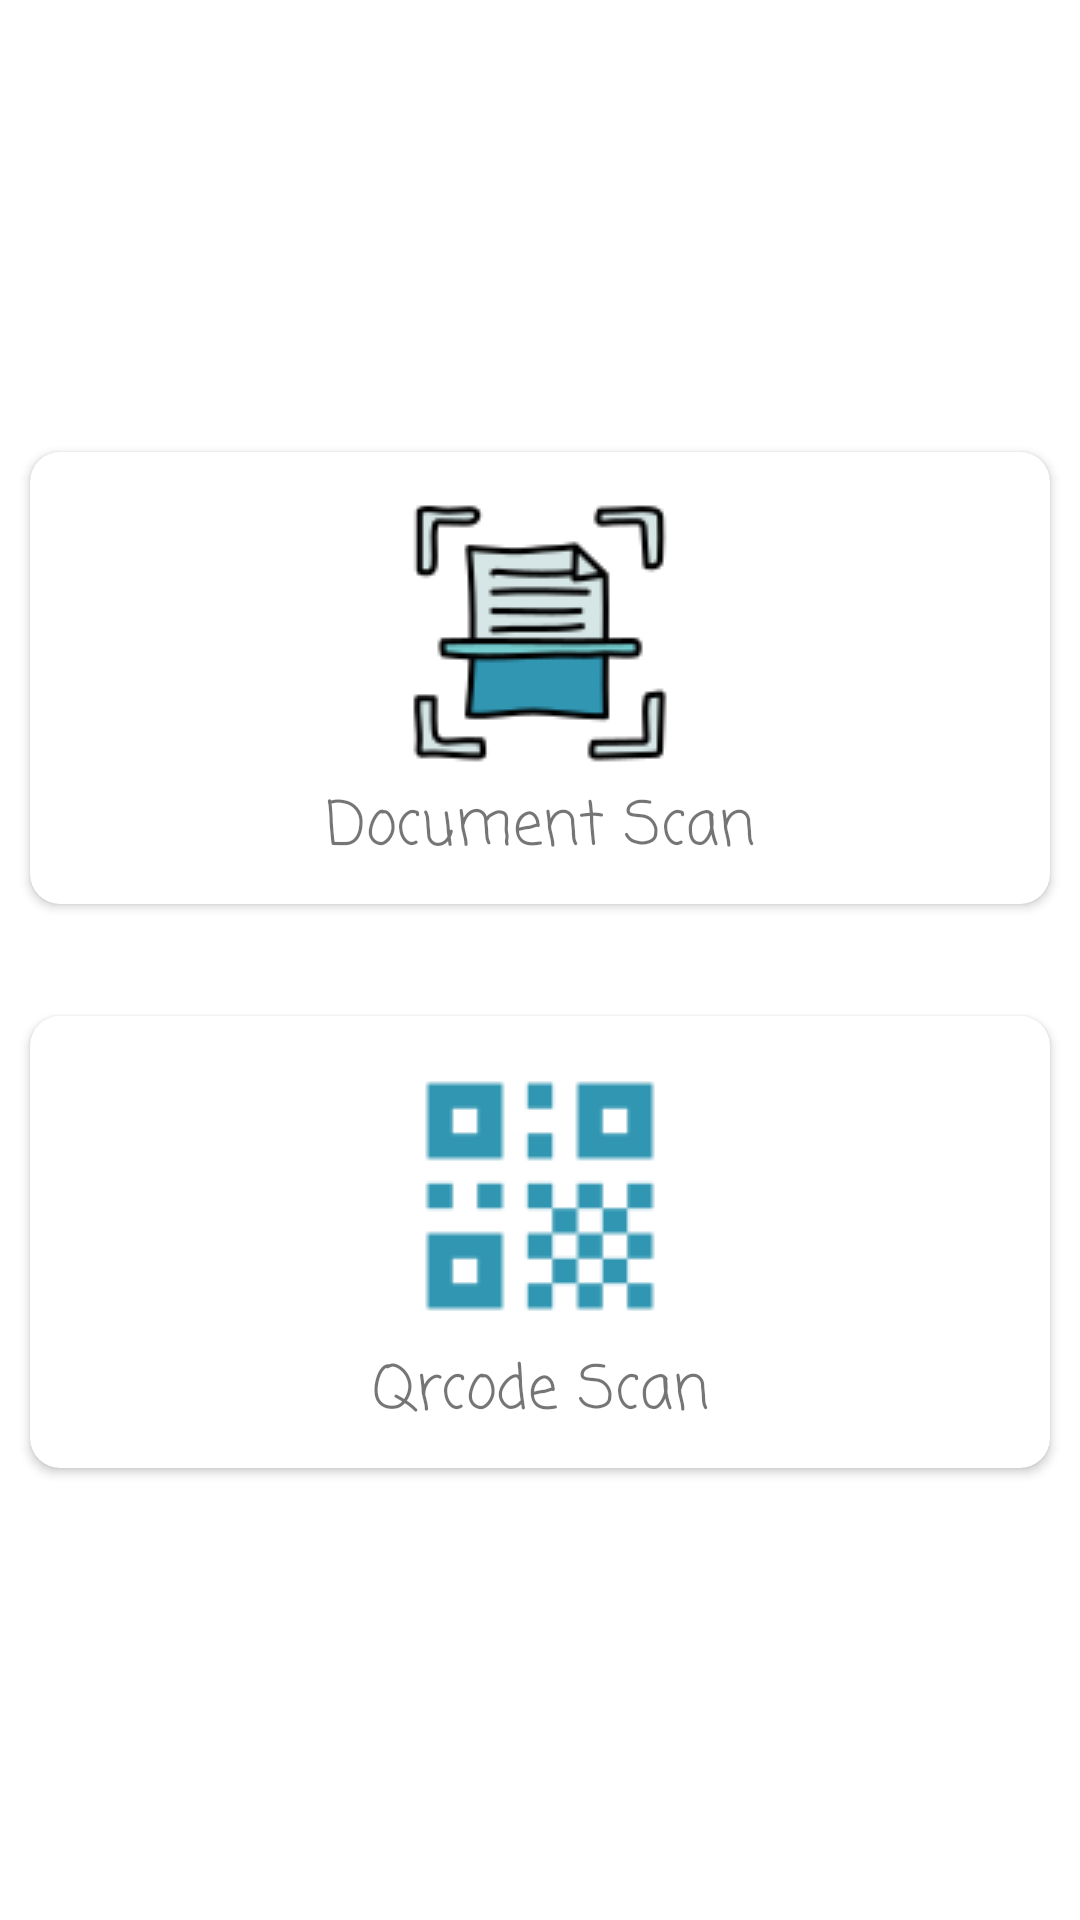

Reconstruct the res/layout file that produces this screen, plus the resources it refers to.
<!-- AndroidManifest.xml: application theme Mytheme -->
<!-- res/layout/activity_dashboard.xml -->
<?xml version="1.0" encoding="utf-8"?>
<androidx.constraintlayout.widget.ConstraintLayout xmlns:android="http://schemas.android.com/apk/res/android"
    xmlns:app="http://schemas.android.com/apk/res-auto"
    xmlns:tools="http://schemas.android.com/tools"
    android:layout_width="match_parent"
    android:layout_height="match_parent"
    tools:context=".DashboardActivity">

    <androidx.cardview.widget.CardView
        android:id="@+id/documentscan"
        android:layout_width="match_parent"
        android:layout_height="wrap_content"
        android:layout_margin="10dp"
        android:padding="10dp"
        app:cardCornerRadius="10dp"
        app:layout_constraintBottom_toBottomOf="parent"
        app:layout_constraintEnd_toEndOf="parent"
        app:layout_constraintHorizontal_bias="0.12"
        app:layout_constraintStart_toStartOf="parent"
        app:layout_constraintTop_toTopOf="parent"
        app:layout_constraintVertical_bias="0.300">

        <LinearLayout
            android:layout_width="match_parent"
            android:layout_height="wrap_content"
            android:orientation="vertical"
            android:padding="10dp">

            <TextView
                android:id="@+id/textView"
                android:layout_width="match_parent"
                android:layout_height="wrap_content"
                android:drawableTop="@drawable/documentscan"
                android:drawableTintMode="screen"
                android:fontFamily="casual"
                android:gravity="center"
                android:text="Document Scan"
                android:textSize="20sp" />
        </LinearLayout>
    </androidx.cardview.widget.CardView>



    <androidx.cardview.widget.CardView
        android:id="@+id/qrcodescan"
        android:layout_width="match_parent"
        android:layout_height="wrap_content"
        android:layout_margin="10dp"
        android:padding="10dp"
        app:cardCornerRadius="10dp"
        app:layout_constraintBottom_toBottomOf="parent"
        app:layout_constraintEnd_toEndOf="parent"
        app:layout_constraintHorizontal_bias="0.0"
        app:layout_constraintStart_toStartOf="parent"
        app:layout_constraintTop_toTopOf="parent"
        app:layout_constraintVertical_bias="0.700">

        <LinearLayout
            android:layout_width="match_parent"
            android:layout_height="wrap_content"
            android:orientation="vertical"
            android:padding="10dp">

            <TextView
                android:id="@+id/tv"
                android:layout_width="match_parent"
                android:layout_height="wrap_content"
                android:drawableTop="@drawable/qrcode"
                android:drawableTintMode="screen"
                android:fontFamily="casual"
                android:gravity="center"
                android:text="Qrcode Scan"
                android:textSize="20sp" />
        </LinearLayout>
    </androidx.cardview.widget.CardView>





</androidx.constraintlayout.widget.ConstraintLayout>
<!-- resources referenced by this layout -->
<resources>
  <!-- drawable documentscan: png bitmap (drawable, 4801 bytes) -->
  <!-- drawable qrcode: png bitmap (drawable, 908 bytes) -->
  <style name="Mytheme" parent="Theme.MaterialComponents.Light.NoActionBar">
          
          <item name="colorPrimary">@color/colorblue</item>
          <item name="android:windowIsTranslucent">false</item>
          <item name="android:windowNoTitle">true</item>
          <item name="android:backgroundDimEnabled">true</item>
          <item name="android:windowContentOverlay">@null</item>
          <item name="colorPrimaryDark">@color/colorblue</item>
          <item name="colorAccent">@color/colorAccent</item>
      </style>
  <color name="colorblue">#3196B1</color>
  <color name="colorAccent">#03DAC5</color>
</resources>
